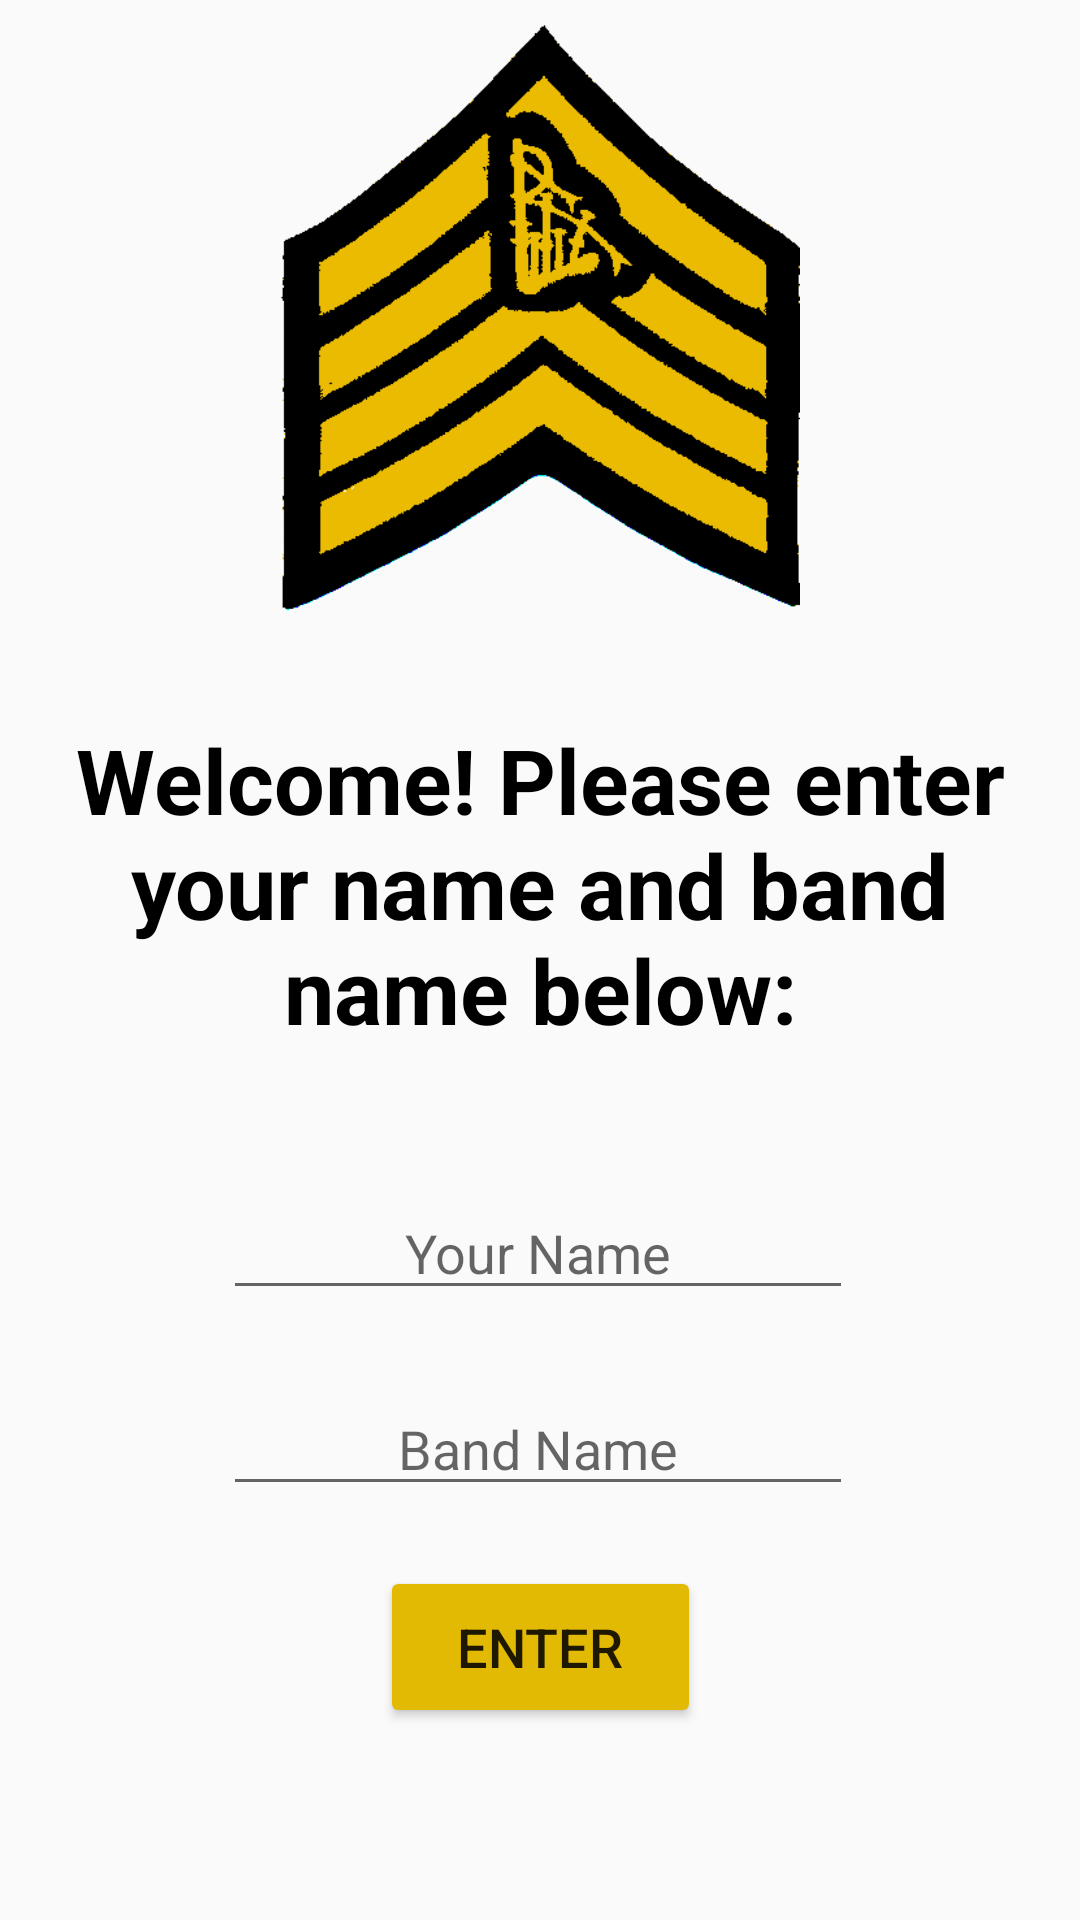

Android layout source for this screen:
<!-- AndroidManifest.xml: application theme PMHelperTheme -->
<!-- res/layout/infoinput.xml -->
<?xml version="1.0" encoding="utf-8"?>
<android.support.constraint.ConstraintLayout xmlns:android="http://schemas.android.com/apk/res/android"
    xmlns:app="http://schemas.android.com/apk/res-auto"
    xmlns:tools="http://schemas.android.com/tools"
    android:layout_width="match_parent"
    android:layout_height="match_parent"
    tools:context=".MainActivity">

    <ImageView
        android:id="@+id/logo"
        android:layout_width="wrap_content"
        android:layout_height="198dp"
        android:layout_marginEnd="8dp"
        android:layout_marginStart="8dp"
        android:layout_marginTop="8dp"
        android:scaleType="fitCenter"
        app:layout_constraintEnd_toEndOf="parent"
        app:layout_constraintStart_toStartOf="parent"
        app:layout_constraintTop_toTopOf="parent"
        app:srcCompat="@mipmap/pmhlogo" />

    <TextView
        android:id="@+id/WelcomeText"
        android:layout_width="323dp"
        android:layout_height="130dp"
        android:layout_marginBottom="24dp"
        android:layout_marginEnd="8dp"
        android:layout_marginStart="8dp"
        android:layout_marginTop="32dp"
        android:text="@string/welcome_text"
        android:textAlignment="center"
        android:textColor="@android:color/black"
        android:textSize="30sp"
        android:textStyle="bold"
        android:visibility="visible"
        app:layout_constraintBottom_toTopOf="@+id/UserName"
        app:layout_constraintEnd_toEndOf="parent"
        app:layout_constraintStart_toStartOf="parent"
        app:layout_constraintTop_toBottomOf="@+id/logo" />

    <EditText
        android:id="@+id/UserName"
        android:layout_width="wrap_content"
        android:layout_height="wrap_content"
        android:layout_marginBottom="24dp"
        android:layout_marginEnd="8dp"
        android:layout_marginStart="8dp"
        android:ems="10"
        android:hint="@string/your_name"
        android:inputType="textPersonName"
        android:textAlignment="center"
        android:textSize="18sp"
        android:visibility="visible"
        app:layout_constraintBottom_toTopOf="@+id/BandName"
        app:layout_constraintEnd_toEndOf="parent"
        app:layout_constraintHorizontal_bias="0.495"
        app:layout_constraintStart_toStartOf="parent" />

    <EditText
        android:id="@+id/BandName"
        android:layout_width="wrap_content"
        android:layout_height="wrap_content"
        android:layout_marginBottom="20dp"
        android:layout_marginEnd="8dp"
        android:layout_marginStart="8dp"
        android:ems="10"
        android:hint="@string/band_name"
        android:inputType="textPersonName"
        android:textAlignment="center"
        android:textSize="18sp"
        android:visibility="visible"
        app:layout_constraintBottom_toTopOf="@+id/EnterButton"
        app:layout_constraintEnd_toEndOf="parent"
        app:layout_constraintHorizontal_bias="0.495"
        app:layout_constraintStart_toStartOf="parent" />


    <Button
        android:id="@+id/EnterButton"
        style="?attr/buttonStyle"
        android:layout_width="107dp"
        android:layout_height="54dp"
        android:layout_marginBottom="64dp"
        android:layout_marginEnd="8dp"
        android:layout_marginStart="8dp"
        android:onClick="enterClick"
        android:text="@string/enter"
        android:textSize="18sp"
        android:visibility="visible"
        app:layout_constraintBottom_toBottomOf="parent"
        app:layout_constraintEnd_toEndOf="parent"
        app:layout_constraintStart_toStartOf="parent" />


</android.support.constraint.ConstraintLayout>
<!-- resources referenced by this layout -->
<resources>
  <!-- mipmap pmhlogo: png bitmap (mipmap-mdpi, 24469 bytes) -->
  <string name="band_name">Band Name</string>
  <string name="enter">Enter</string>
  <string name="welcome_text">Welcome! Please enter your name and band name below:</string>
  <string name="your_name">Your Name</string>
  <style name="PMHelperTheme" parent="Theme.AppCompat.Light.NoActionBar">
          <item name="android:statusBarColor">@color/accent_material_light</item>
          <item name="android:colorButtonNormal">@color/button_color</item>
      </style>
  <color name="accent_material_light">#e3ba03</color>
  <color name="button_color">#e3ba03</color>
</resources>
